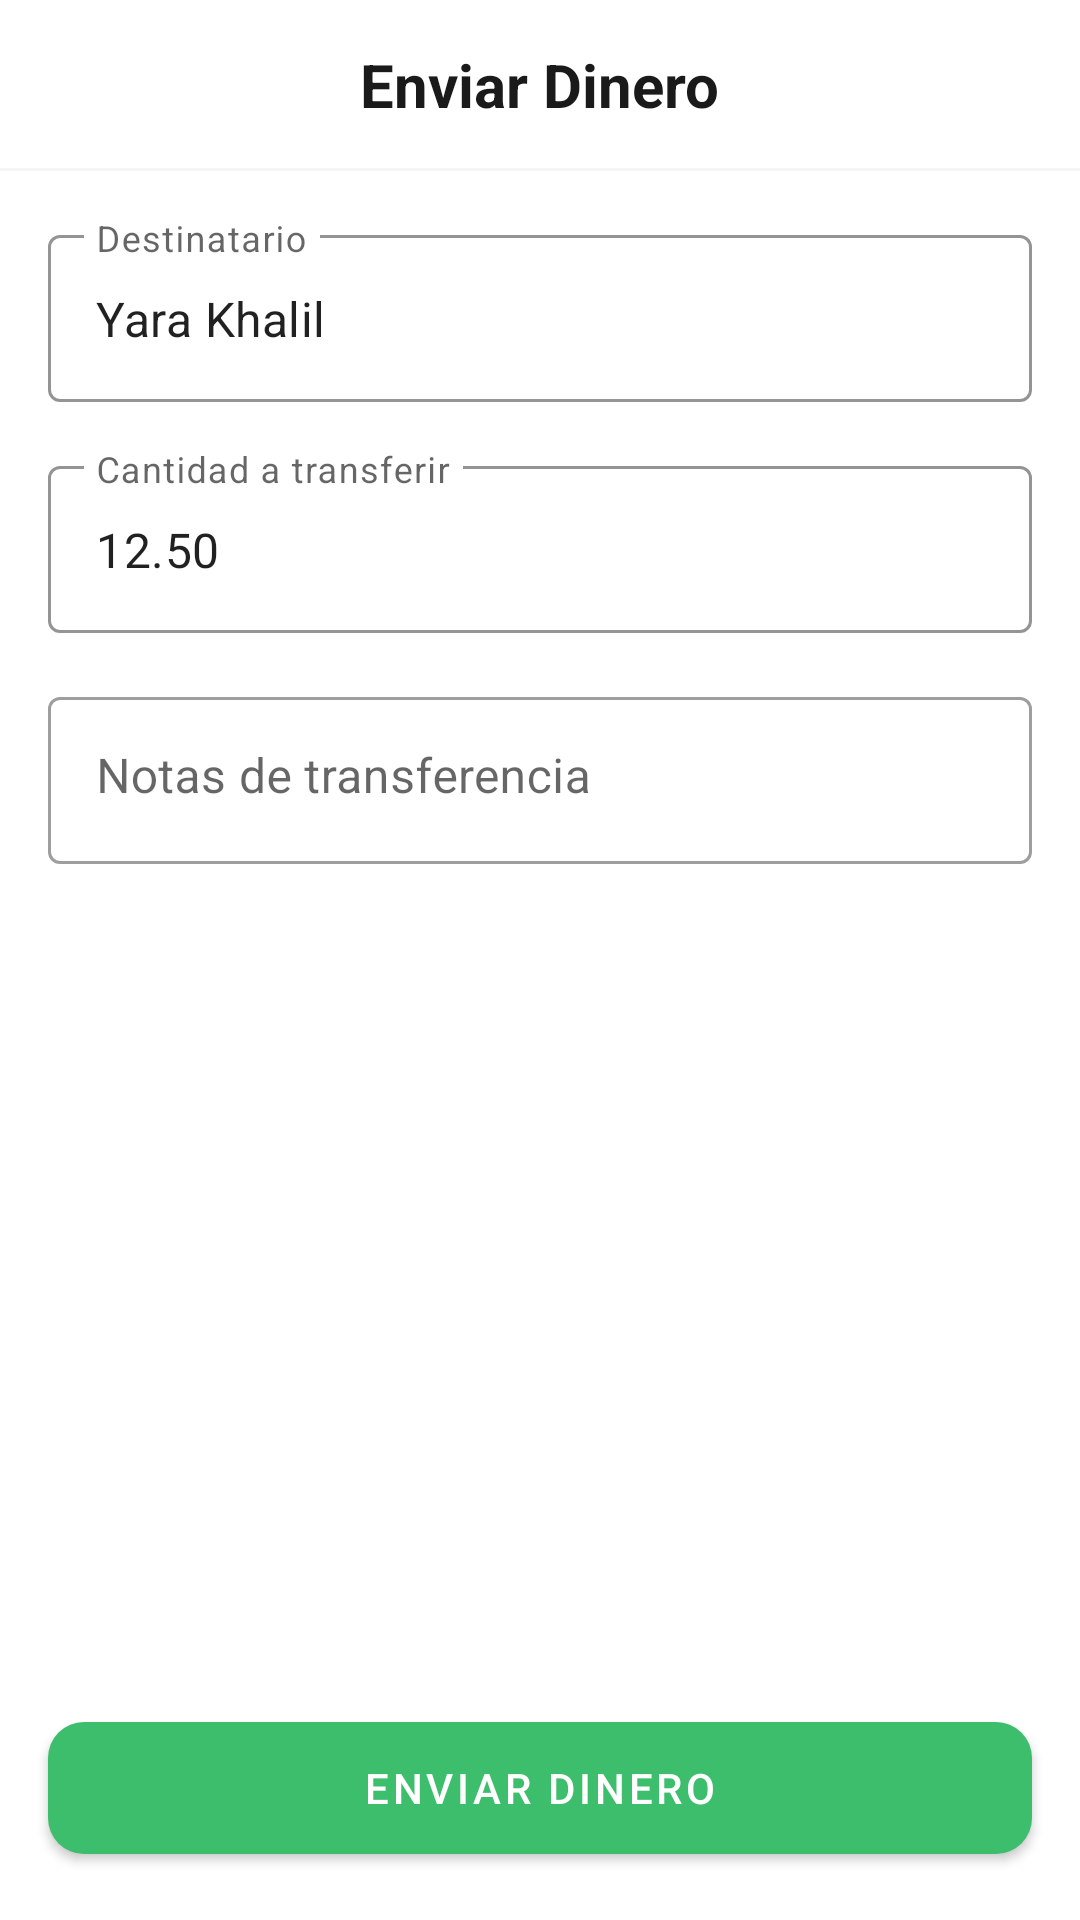

Layout XML and referenced resources for this Android screen:
<!-- AndroidManifest.xml: application theme Theme.AlkeWallet -->
<!-- res/layout/activity_send_money.xml -->
<?xml version="1.0" encoding="utf-8"?>
<androidx.constraintlayout.widget.ConstraintLayout xmlns:android="http://schemas.android.com/apk/res/android"
    xmlns:app="http://schemas.android.com/apk/res-auto"
    xmlns:tools="http://schemas.android.com/tools"
    android:layout_width="match_parent"
    android:layout_height="match_parent"
    android:background="@color/alke_white">

    <ImageView
        android:id="@+id/ivBack"
        android:layout_width="@dimen/size_icon"
        android:layout_height="@dimen/size_icon"
        android:layout_margin="@dimen/margin_normal"
        android:src="@drawable/ic_back"
        app:layout_constraintStart_toStartOf="parent"
        app:layout_constraintTop_toTopOf="parent" />

    <TextView
        android:id="@+id/tvTitle"
        android:layout_width="wrap_content"
        android:layout_height="wrap_content"
        android:text="@string/send_title"
        android:textColor="@color/alke_black"
        android:textSize="@dimen/text_title"
        android:textStyle="bold"
        app:layout_constraintBottom_toBottomOf="@+id/ivBack"
        app:layout_constraintEnd_toEndOf="parent"
        app:layout_constraintStart_toStartOf="parent"
        app:layout_constraintTop_toTopOf="@+id/ivBack" />

    <View
        android:id="@+id/separator"
        android:layout_width="match_parent"
        android:layout_height="1dp"
        android:layout_marginTop="@dimen/margin_normal"
        android:background="@color/alke_gray_bg"
        app:layout_constraintTop_toBottomOf="@+id/ivBack" />

    
    <com.google.android.material.textfield.TextInputLayout
        android:id="@+id/tilRecipient"
        style="@style/Widget.MaterialComponents.TextInputLayout.OutlinedBox"
        android:layout_width="0dp"
        android:layout_height="wrap_content"
        android:layout_marginHorizontal="@dimen/margin_normal"
        android:layout_marginTop="@dimen/margin_normal"
        android:hint="Destinatario"
        app:boxStrokeColor="@color/alke_blue_primary"
        app:layout_constraintEnd_toEndOf="parent"
        app:layout_constraintStart_toStartOf="parent"
        app:layout_constraintTop_toBottomOf="@+id/separator">

        <com.google.android.material.textfield.TextInputEditText
            android:id="@+id/etRecipient"
            android:layout_width="match_parent"
            android:layout_height="wrap_content"
            android:inputType="textPersonName"
            android:text="@string/placeholder_recipient_name" />

    </com.google.android.material.textfield.TextInputLayout>

    
    <com.google.android.material.textfield.TextInputLayout
        android:id="@+id/tilAmount"
        style="@style/Widget.MaterialComponents.TextInputLayout.OutlinedBox"
        android:layout_width="0dp"
        android:layout_height="wrap_content"
        android:layout_marginHorizontal="@dimen/margin_normal"
        android:layout_marginTop="@dimen/margin_normal"
        android:hint="@string/label_amount_send"
        app:boxStrokeColor="@color/alke_blue_primary"
        app:layout_constraintEnd_toEndOf="parent"
        app:layout_constraintStart_toStartOf="parent"
        app:layout_constraintTop_toBottomOf="@+id/tilRecipient">

        <com.google.android.material.textfield.TextInputEditText
            android:id="@+id/etAmount"
            android:layout_width="match_parent"
            android:layout_height="wrap_content"
            android:inputType="numberDecimal"
            android:text="@string/placeholder_amount_send" />

    </com.google.android.material.textfield.TextInputLayout>

    
    <com.google.android.material.textfield.TextInputLayout
        android:id="@+id/tilNotes"
        style="@style/Widget.MaterialComponents.TextInputLayout.OutlinedBox"
        android:layout_width="0dp"
        android:layout_height="wrap_content"
        android:layout_marginHorizontal="@dimen/margin_normal"
        android:layout_marginTop="@dimen/margin_normal"
        android:hint="@string/label_notes"
        android:minHeight="120dp"
        app:layout_constraintEnd_toEndOf="parent"
        app:layout_constraintStart_toStartOf="parent"
        app:layout_constraintTop_toBottomOf="@+id/tilAmount">

        <com.google.android.material.textfield.TextInputEditText
            android:id="@+id/etNotes"
            android:layout_width="match_parent"
            android:layout_height="wrap_content"
            android:gravity="top"
            android:inputType="textMultiLine" />

    </com.google.android.material.textfield.TextInputLayout>

    <com.google.android.material.button.MaterialButton
        android:id="@+id/btnEnviarDinero"
        android:layout_width="0dp"
        android:layout_height="@dimen/height_button"
        android:layout_margin="@dimen/margin_normal"
        android:text="@string/btn_send"
        android:textColor="@color/alke_white"
        app:backgroundTint="@color/alke_green_action"
        app:cornerRadius="@dimen/radius_button"
        app:icon="@drawable/ic_send"
        app:iconGravity="textStart"
        app:layout_constraintBottom_toBottomOf="parent"
        app:layout_constraintEnd_toEndOf="parent"
        app:layout_constraintStart_toStartOf="parent" />

</androidx.constraintlayout.widget.ConstraintLayout>
<!-- resources referenced by this layout -->
<resources>
  <color name="alke_black">#1A1A1A</color>
  <color name="alke_blue_primary">#4A90D9</color>
  <color name="alke_gray_bg">#F5F5F5</color>
  <color name="alke_green_action">#3DBE6C</color>
  <color name="alke_white">#FFFFFF</color>
  <dimen name="height_button">56dp</dimen>
  <dimen name="margin_normal">16dp</dimen>
  <dimen name="radius_button">12dp</dimen>
  <dimen name="size_icon">24dp</dimen>
  <dimen name="text_title">20sp</dimen>
  <string name="btn_send">Enviar Dinero</string>
  <string name="label_amount_send">Cantidad a transferir</string>
  <string name="label_notes">Notas de transferencia</string>
  <string name="placeholder_amount_send">12.50</string>
  <string name="placeholder_recipient_name">Yara Khalil</string>
  <string name="send_title">Enviar Dinero</string>
  <style name="Theme.AlkeWallet" parent="Theme.MaterialComponents.DayNight.NoActionBar">
          <item name="colorPrimary">@color/alke_blue_primary</item>
          <item name="colorPrimaryVariant">@color/alke_blue_dark</item>
          <item name="colorOnPrimary">@color/alke_white</item>
          <item name="colorSecondary">@color/alke_green_action</item>
          <item name="colorOnSecondary">@color/alke_white</item>
      </style>
  <color name="alke_blue_dark">#1A87DD</color>
</resources>
